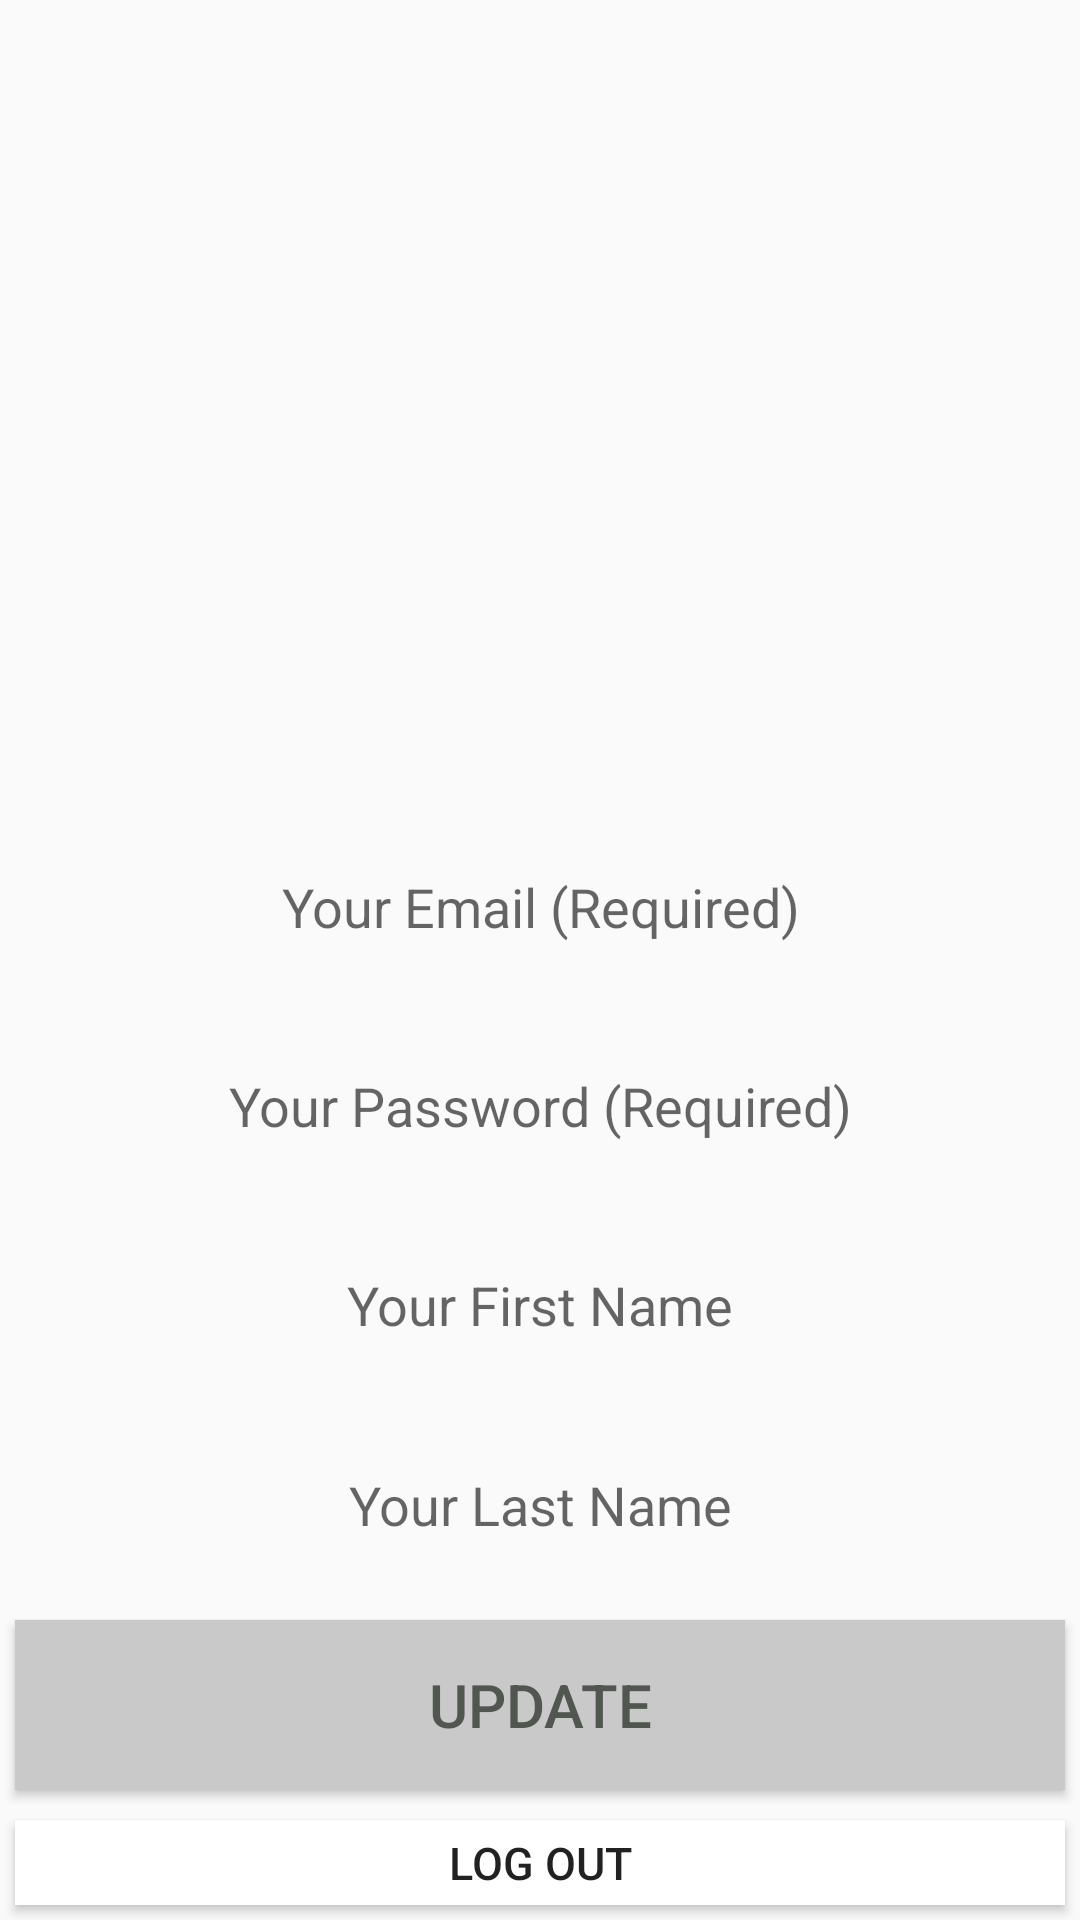

Layout XML and referenced resources for this Android screen:
<!-- AndroidManifest.xml: application theme AppTheme -->
<!-- res/layout/activity_my_profile.xml -->
<?xml version="1.0" encoding="utf-8"?>
<LinearLayout
xmlns:android="http://schemas.android.com/apk/res/android"
xmlns:tools="http://schemas.android.com/tools"
android:layout_width="match_parent"
android:layout_height="match_parent"
android:orientation="vertical"
android:animateLayoutChanges="true"
android:id="@+id/inscription_src"
tools:context=".controllers.MyProfileActivity">


<ImageButton
    android:id="@+id/activity_my_profile_image_input"
    android:contentDescription="my_profile_picture"
    android:adjustViewBounds="true"
    android:background="@null"
    android:scaleType="fitCenter"
    android:layout_width="wrap_content"
    android:layout_height="0dp"
    android:layout_weight="9"
    android:layout_gravity="center_horizontal"
    android:layout_marginTop="15dp"
    android:src="@drawable/emptyprofile"/>

<EditText
    android:id="@+id/activity_my_profile_email"
    android:layout_width="match_parent"
    android:layout_height="0dp"
    android:layout_margin="5dp"
    android:layout_weight="2"
    android:background="@null"
    android:gravity="center"
    android:hint="Your Email (Required)"
    android:inputType="textEmailAddress" />

<EditText
    android:id="@+id/activity_my_profile_password"
    android:layout_width="match_parent"
    android:layout_height="0dp"
    android:layout_weight="2"
    android:gravity="center"
    android:layout_margin="5dp"
    android:inputType="textPassword"
    android:background="@null"
    android:hint="Your Password (Required)"/>

<EditText
    android:id="@+id/activity_my_profile_first_name"
    android:layout_width="match_parent"
    android:layout_height="0dp"
    android:layout_weight="2"
    android:gravity="center"
    android:layout_margin="5dp"
    android:inputType="textPersonName"
    android:background="@null"
    android:hint="Your First Name"/>

<EditText
    android:id="@+id/activity_my_profile_last_name"
    android:layout_width="match_parent"
    android:layout_height="0dp"
    android:layout_weight="2"
    android:gravity="center"
    android:layout_margin="5dp"
    android:inputType="textPersonName"
    android:background="@null"
    android:hint="Your Last Name"/>

<Button
    android:id="@+id/activity_my_profile_update_button"
    android:layout_width="match_parent"
    android:layout_height="0dp"
    android:layout_margin="5dp"
    android:layout_weight="2"
    android:background="@android:color/white"
    android:backgroundTint="@color/colorAccent"
    android:text="Update"
    android:textColor="@color/colorPrimaryDark"
    android:textSize="20sp" />

    <Button
        android:id="@+id/activity_my_profile_logout_button"
        android:layout_width="match_parent"
        android:layout_height="0dp"
        android:layout_margin="5dp"
        android:layout_weight="1"
        android:background="@android:color/white"
        android:text="Log Out"
        android:textColor="@color/fui_bgEmail"
        android:textSize="15sp" />


</LinearLayout>
<!-- resources referenced by this layout -->
<resources>
  <color name="colorAccent">#c9c9c9</color>
  <color name="colorPrimaryDark">#515651</color>
  <style name="AppTheme" parent="Base.Theme.AppCompat.Light.DarkActionBar">
          
          <item name="colorPrimary">@color/colorPrimary</item>
          <item name="colorPrimaryDark">@color/colorPrimaryDark</item>
          <item name="colorAccent">@color/colorAccent</item>
          
          <item name="android:windowActivityTransitions">@style/CustomActivityAnimation</item>
      </style>
  <color name="colorPrimary">#008577</color>
  <style name="CustomActivityAnimation" parent="@android:style/Animation.Activity">
          <item name="android:activityOpenExitAnimation">@transition/slide_out_left</item>
          <item name="android:activityCloseEnterAnimation">@transition/slide_in_left</item>
      </style>
</resources>
